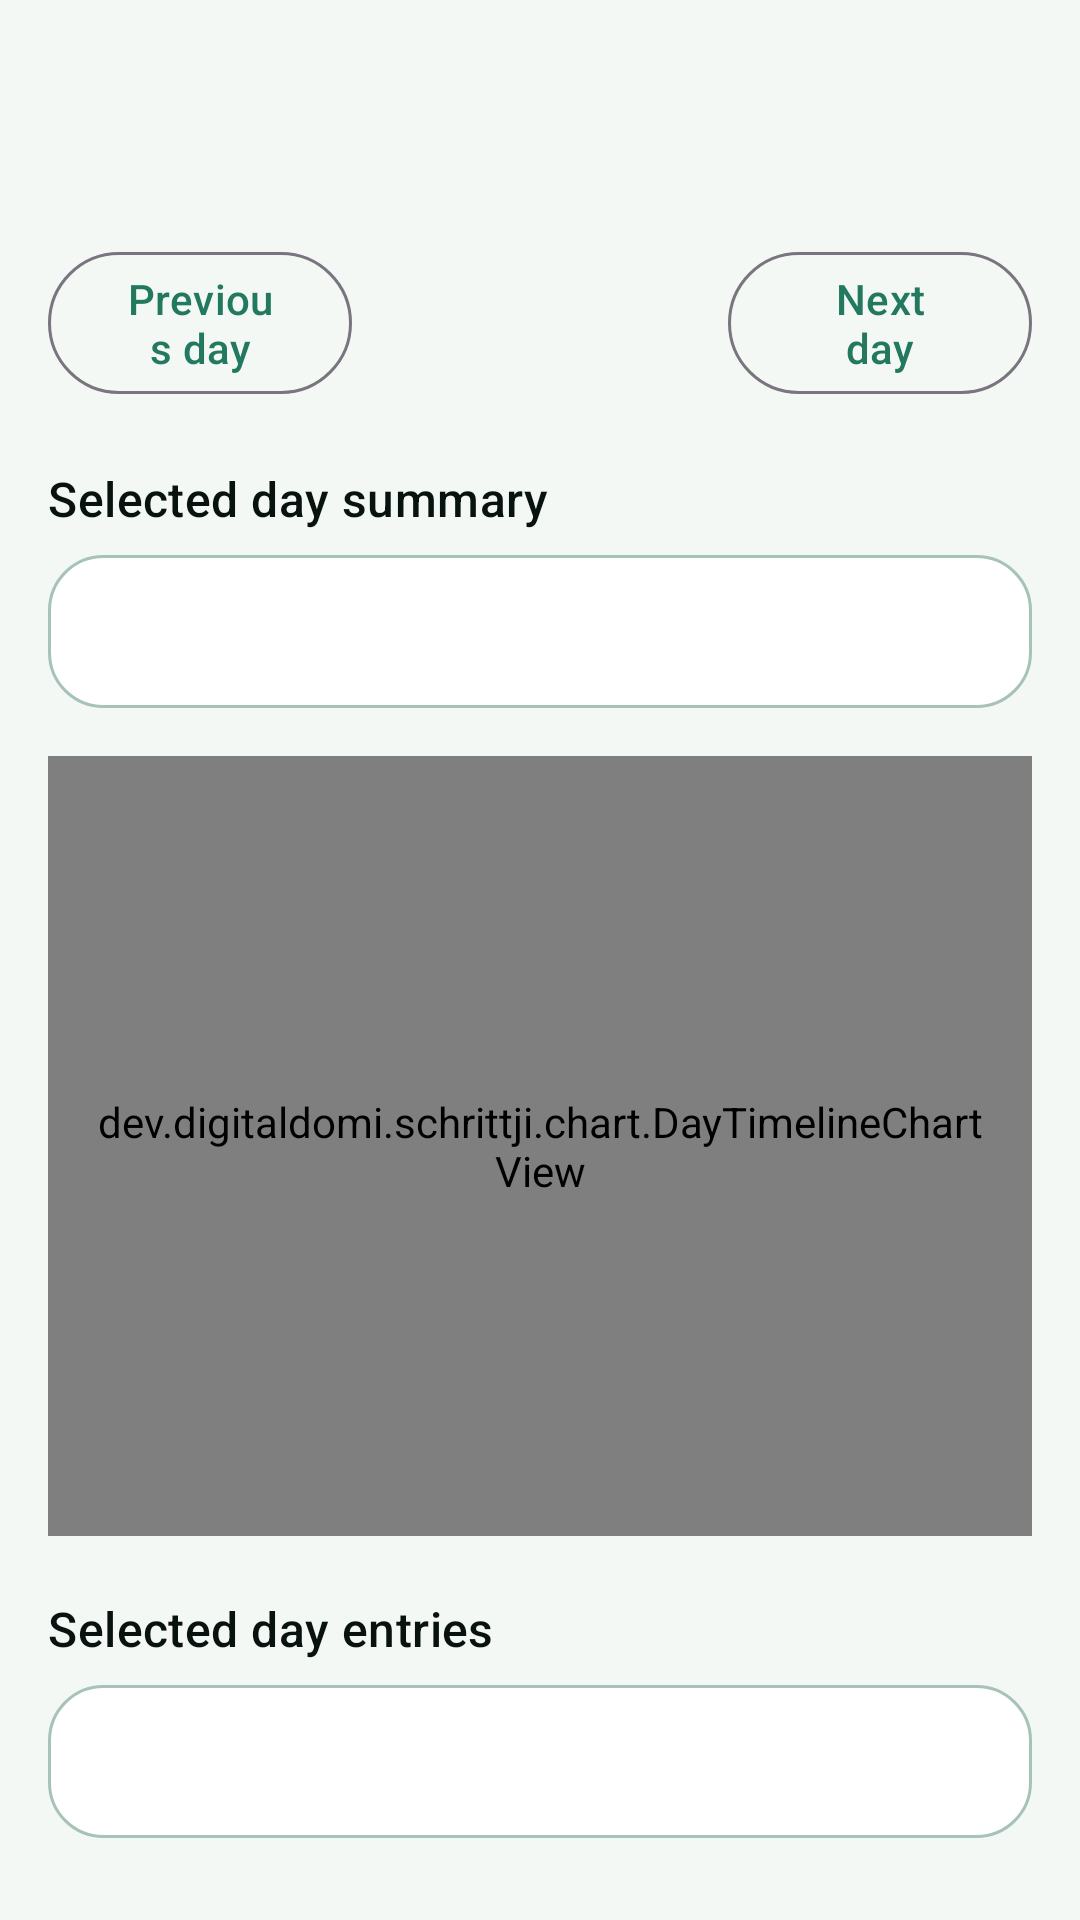

This screen was rendered from an Android layout file. Write that file and the resources it references.
<!-- AndroidManifest.xml: activity theme Theme.Schrittji -->
<!-- res/layout/activity_day_detail.xml -->
<?xml version="1.0" encoding="utf-8"?>
<LinearLayout xmlns:android="http://schemas.android.com/apk/res/android"
    android:layout_width="match_parent"
    android:layout_height="match_parent"
    android:orientation="vertical">

    <com.google.android.material.appbar.MaterialToolbar
        android:id="@+id/toolbar"
        android:layout_width="match_parent"
        android:layout_height="wrap_content"
        android:background="@color/surface_background"
        android:elevation="0dp"
        android:titleTextColor="@color/brand_text" />

    <ScrollView
        android:layout_width="match_parent"
        android:layout_height="match_parent"
        android:fillViewport="true">

        <LinearLayout
            android:layout_width="match_parent"
            android:layout_height="wrap_content"
            android:orientation="vertical"
            android:padding="16dp">

            <LinearLayout
                android:layout_width="match_parent"
                android:layout_height="wrap_content"
                android:gravity="center_vertical"
                android:orientation="horizontal">

                <com.google.android.material.button.MaterialButton
                    android:id="@+id/buttonPreviousDay"
                    style="@style/Widget.Material3.Button.OutlinedButton"
                    android:layout_width="0dp"
                    android:layout_height="wrap_content"
                    android:layout_weight="1"
                    android:text="@string/previous_day" />

                <TextView
                    android:id="@+id/textSelectedDate"
                    android:layout_width="0dp"
                    android:layout_height="wrap_content"
                    android:layout_marginStart="12dp"
                    android:layout_marginEnd="12dp"
                    android:layout_weight="1"
                    android:gravity="center"
                    android:textAppearance="@style/TextAppearance.Material3.TitleMedium" />

                <com.google.android.material.button.MaterialButton
                    android:id="@+id/buttonNextDay"
                    style="@style/Widget.Material3.Button.OutlinedButton"
                    android:layout_width="0dp"
                    android:layout_height="wrap_content"
                    android:layout_weight="1"
                    android:text="@string/next_day" />
            </LinearLayout>

            <TextView
                android:id="@+id/textSummaryHeader"
                android:layout_width="match_parent"
                android:layout_height="wrap_content"
                android:layout_marginTop="20dp"
                android:text="@string/day_detail_summary_header"
                android:textAppearance="@style/TextAppearance.Material3.TitleMedium" />

            <TextView
                android:id="@+id/textSummary"
                android:layout_width="match_parent"
                android:layout_height="wrap_content"
                android:layout_marginTop="8dp"
                android:background="@drawable/panel_background"
                android:padding="16dp"
                android:textAppearance="@style/TextAppearance.Material3.BodyMedium" />

            <dev.digitaldomi.schrittji.chart.DayTimelineChartView
                android:id="@+id/chartDayTimeline"
                android:layout_width="match_parent"
                android:layout_height="260dp"
                android:layout_marginTop="16dp"
                android:background="@drawable/panel_background"
                android:padding="12dp" />

            <TextView
                android:id="@+id/textEntriesHeader"
                android:layout_width="match_parent"
                android:layout_height="wrap_content"
                android:layout_marginTop="20dp"
                android:text="@string/day_detail_entries_header"
                android:textAppearance="@style/TextAppearance.Material3.TitleMedium" />

            <TextView
                android:id="@+id/textEntries"
                android:layout_width="match_parent"
                android:layout_height="wrap_content"
                android:layout_marginTop="8dp"
                android:background="@drawable/panel_background"
                android:padding="16dp"
                android:textAppearance="@style/TextAppearance.Material3.BodyMedium" />
        </LinearLayout>
    </ScrollView>
</LinearLayout>
<!-- resources referenced by this layout -->
<resources>
  <color name="brand_text">#08120F</color>
  <color name="surface_background">#F3F8F5</color>
  <!-- drawable panel_background (drawable) -->
  <?xml version="1.0" encoding="utf-8"?>
  <shape xmlns:android="http://schemas.android.com/apk/res/android">
      <solid android:color="@color/panel_background" />
      <corners android:radius="18dp" />
      <stroke
          android:width="1dp"
          android:color="@color/panel_stroke" />
  </shape>
  <string name="day_detail_entries_header">Selected day entries</string>
  <string name="day_detail_summary_header">Selected day summary</string>
  <string name="next_day">Next day</string>
  <string name="previous_day">Previous day</string>
  <style name="Theme.Schrittji" parent="Theme.Material3.DayNight.NoActionBar">
          <item name="colorPrimary">@color/brand_primary</item>
          <item name="colorPrimaryContainer">@color/panel_background</item>
          <item name="colorOnPrimary">@android:color/white</item>
          <item name="colorOnSurface">@color/brand_text</item>
          <item name="colorOnBackground">@color/brand_text</item>
          <item name="colorOnSurfaceVariant">@color/brand_text</item>
          <item name="android:statusBarColor">@color/surface_background</item>
          <item name="android:windowLightStatusBar" tools:targetApi="23">true</item>
          <item name="android:windowBackground">@color/surface_background</item>
          <item name="android:textColorPrimary">@color/brand_text</item>
          <item name="android:textColorSecondary">@color/brand_text</item>
      </style>
  <color name="panel_background">#FFFFFF</color>
  <color name="panel_stroke">#A7C2B8</color>
  <color name="brand_primary">#23795F</color>
</resources>
